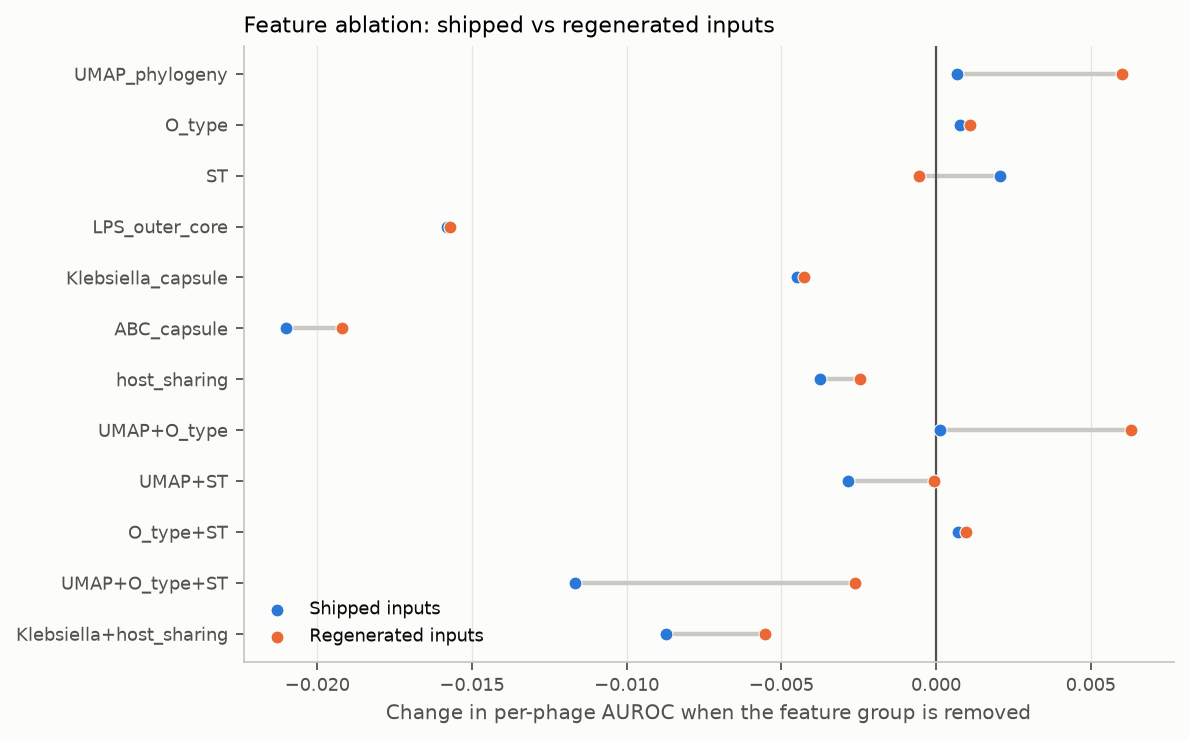

The file beside this chart, header and first rows:
feature_group_removed, d_auroc_shipped_inputs, p_shipped_inputs, d_auroc_regenerated_inputs, p_regenerated_inputs, verdict_shipped_inputs, verdict_regenerated_inputs, same_verdict, paper_statement
Klebsiella+host_sharing, -0.008726, 0.002652, -0.005527, 0.007379, weak, weak, True, defense systems not required (Fig 4c-d);…
UMAP+O_type+ST, -0.01166, 0.03455, -0.002634, 0.4292, keep, removable, False, defense systems not required (Fig 4c-d);…
O_type+ST, 0.0007065, 0.9204, 0.0009778, 0.9204, removable, removable, True, defense systems not required (Fig 4c-d);…
UMAP+ST, -0.002845, 0.2735, -6.440855031409944e-05, 0.4738, removable, removable, True, defense systems not required (Fig 4c-d);…
UMAP+O_type, 0.0001303, 0.427, 0.00631, 0.8557, removable, removable, True, defense systems not required (Fig 4c-d);…
host_sharing, -0.003744, 0.04552, -0.002456, 0.05889, weak, removable, False, defense systems not required (Fig 4c-d);…
ABC_capsule, -0.02102, 5.21165284110937e-05, -0.01922, 5.048927598417008e-05, keep, keep, True, defense systems not required (Fig 4c-d);…
Klebsiella_capsule, -0.004501, 0.1472, -0.004266, 0.003309, removable, weak, False, defense systems not required (Fig 4c-d);…
LPS_outer_core, -0.01582, 0.0002146, -0.01572, 1.3937810578787828e-06, keep, keep, True, defense systems not required (Fig 4c-d);…
ST, 0.002062, 0.5576, -0.0005511, 0.9472, removable, removable, True, defense systems not required (Fig 4c-d);…
O_type, 0.0007615, 0.6776, 0.001102, 0.9649, removable, removable, True, defense systems not required (Fig 4c-d);…
UMAP_phylogeny, 0.0006734, 0.929, 0.006015, 0.4783, removable, removable, True, defense systems not required (Fig 4c-d);…
